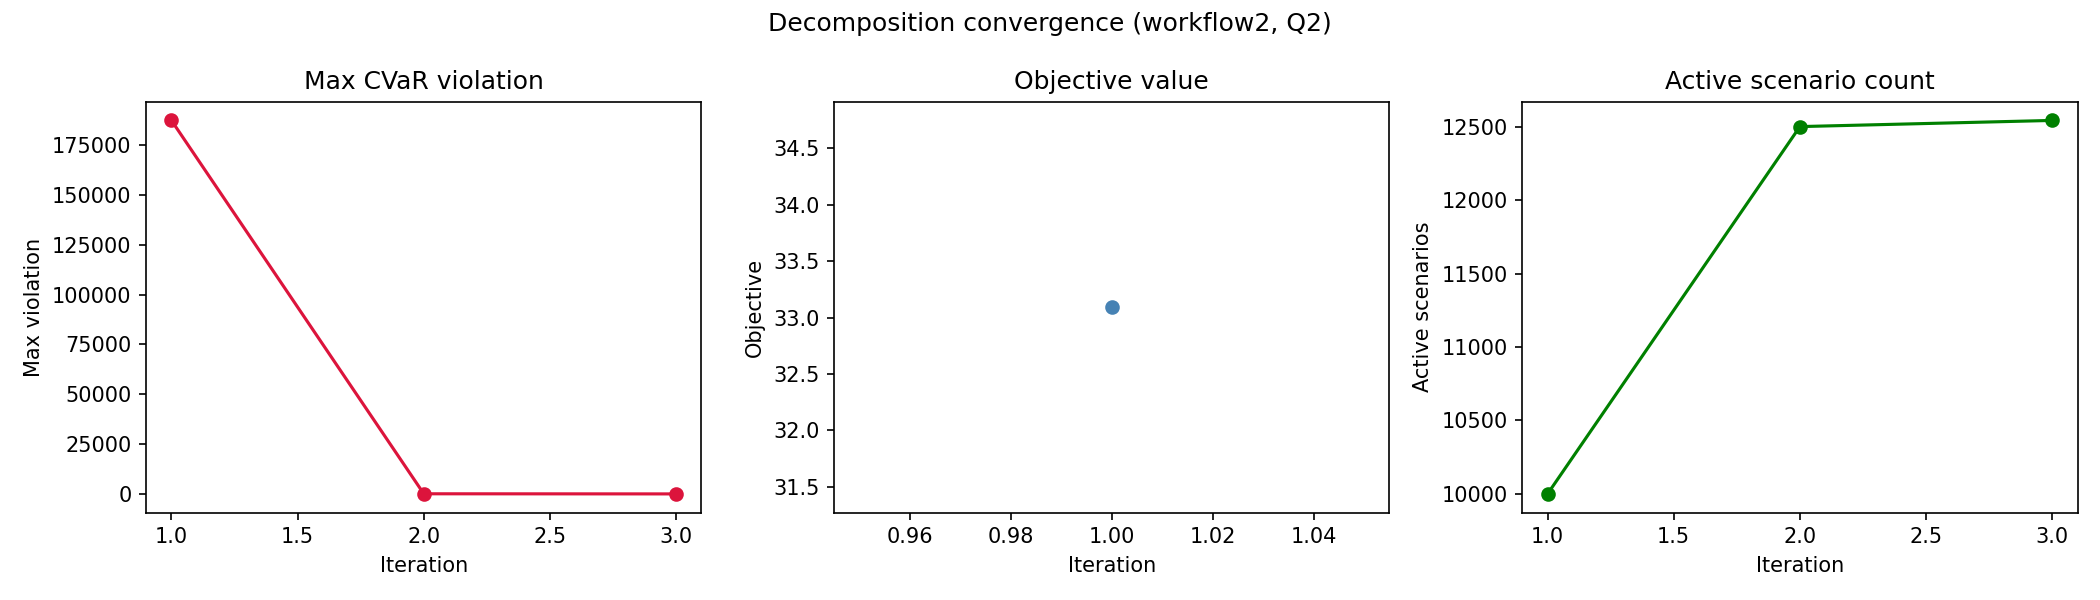

The table this chart was drawn from, first rows:
workflow, quality_level, iteration, active_scenario_count, objective_value, max_violation, num_violated_scenarios, runtime_sec
workflow2, Q2, 1, 10000, 33.09, 187367, 4467, 316.2
workflow2, Q2, 2, 12500, inf, 62.77, 42, 114.4
workflow2, Q2, 3, 12542, inf, 0.0, 0, 120.8
